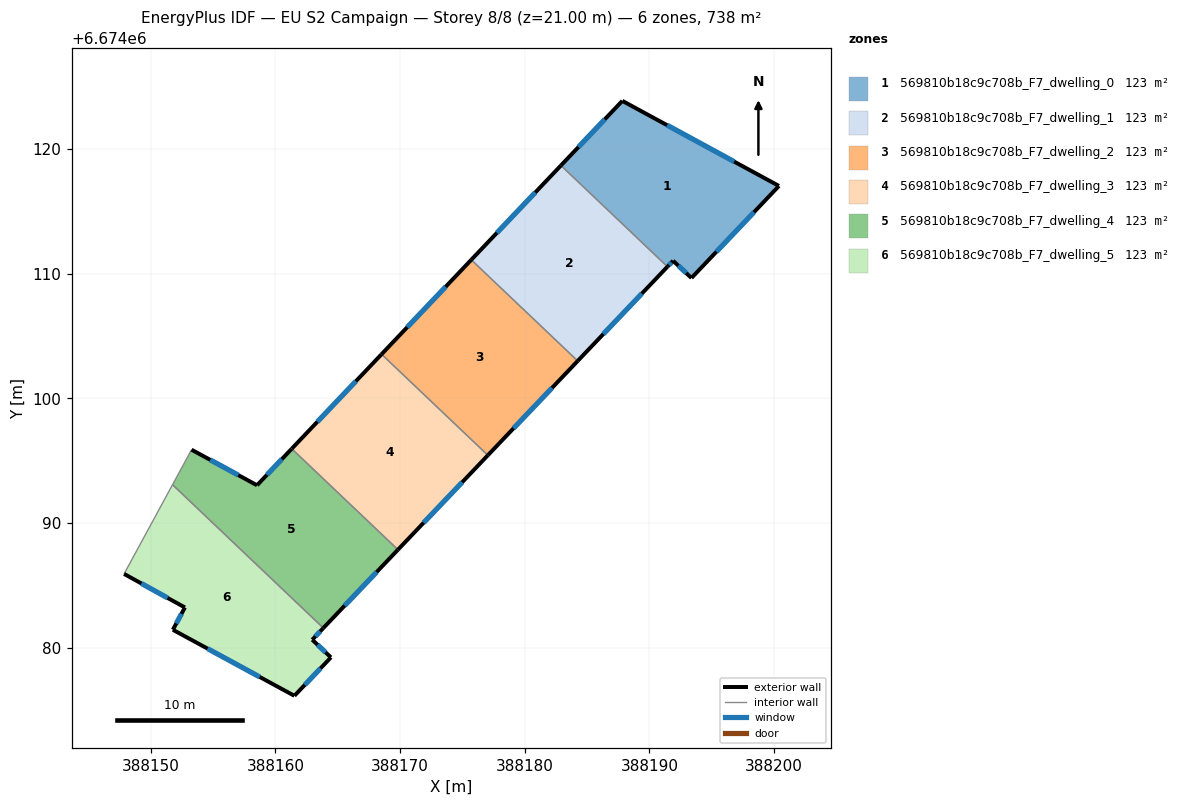
=== STOREY PLAN SPEC (per zone: floor XY polygon, exterior-wall plan segments, windows/doors) ===
zone 1: 569810b18c9c708b_F7_dwelling_0  (123.0 m²)
  floor: (388200.39, 6674117.03) (388193.37, 6674109.65) (388191.90, 6674111.03) (388191.44, 6674110.55) (388182.90, 6674118.67) (388187.82, 6674123.85)
  exterior wall: (388191.90, 6674111.03) – (388193.37, 6674109.65)  [2.0 m]
    window: (388192.32, 6674110.63) – (388192.95, 6674110.04)  [1.1 m²]
  exterior wall: (388191.44, 6674110.55) – (388191.90, 6674111.03)  [0.7 m]
    window: (388191.57, 6674110.69) – (388191.77, 6674110.89)  [0.4 m²]
  exterior wall: (388187.82, 6674123.85) – (388182.90, 6674118.67)  [7.1 m]
    window: (388186.42, 6674122.37) – (388184.31, 6674120.15)  [3.9 m²]
  exterior wall: (388200.39, 6674117.03) – (388187.82, 6674123.85)  [14.3 m]
    window: (388196.80, 6674118.98) – (388191.41, 6674121.90)  [7.9 m²]
  exterior wall: (388193.37, 6674109.65) – (388200.39, 6674117.03)  [10.2 m]
    window: (388195.37, 6674111.76) – (388198.38, 6674114.92)  [5.6 m²]
  interior walls: 1
zone 2: 569810b18c9c708b_F7_dwelling_1  (123.0 m²)
  floor: (388191.44, 6674110.55) (388184.24, 6674102.99) (388175.71, 6674111.11) (388182.90, 6674118.67)
  exterior wall: (388182.90, 6674118.67) – (388175.71, 6674111.11)  [10.4 m]
    window: (388180.84, 6674116.51) – (388177.76, 6674113.27)  [5.8 m²]
  exterior wall: (388184.24, 6674102.99) – (388191.44, 6674110.55)  [10.4 m]
    window: (388186.30, 6674105.15) – (388189.39, 6674108.39)  [5.8 m²]
  interior walls: 2
zone 3: 569810b18c9c708b_F7_dwelling_2  (123.0 m²)
  floor: (388184.24, 6674102.99) (388177.04, 6674095.43) (388168.51, 6674103.53) (388175.71, 6674111.11)
  exterior wall: (388175.71, 6674111.11) – (388168.51, 6674103.53)  [10.4 m]
    window: (388173.65, 6674108.94) – (388170.57, 6674105.70)  [5.8 m²]
  exterior wall: (388177.04, 6674095.43) – (388184.24, 6674102.99)  [10.4 m]
    window: (388179.10, 6674097.59) – (388182.19, 6674100.83)  [5.8 m²]
  interior walls: 2
zone 4: 569810b18c9c708b_F7_dwelling_3  (123.0 m²)
  floor: (388177.04, 6674095.43) (388169.83, 6674087.86) (388161.31, 6674095.95) (388168.51, 6674103.53)
  exterior wall: (388168.51, 6674103.53) – (388161.31, 6674095.95)  [10.5 m]
    window: (388166.45, 6674101.37) – (388163.37, 6674098.12)  [5.8 m²]
  exterior wall: (388169.83, 6674087.86) – (388177.04, 6674095.43)  [10.5 m]
    window: (388171.89, 6674090.02) – (388174.98, 6674093.26)  [5.8 m²]
  interior walls: 2
zone 5: 569810b18c9c708b_F7_dwelling_4  (123.0 m²)
  floor: (388169.83, 6674087.86) (388163.84, 6674081.57) (388151.75, 6674093.07) (388153.27, 6674095.87) (388158.52, 6674093.02) (388161.31, 6674095.95)
  exterior wall: (388158.52, 6674093.02) – (388153.27, 6674095.87)  [6.0 m]
    window: (388157.02, 6674093.84) – (388154.77, 6674095.06)  [3.3 m²]
  exterior wall: (388161.31, 6674095.95) – (388158.52, 6674093.02)  [4.0 m]
    window: (388160.51, 6674095.11) – (388159.32, 6674093.86)  [2.2 m²]
  exterior wall: (388163.84, 6674081.57) – (388169.83, 6674087.86)  [8.7 m]
    window: (388165.55, 6674083.37) – (388168.12, 6674086.06)  [4.8 m²]
  interior walls: 3
zone 6: 569810b18c9c708b_F7_dwelling_5  (123.0 m²)
  floor: (388163.84, 6674081.57) (388162.95, 6674080.63) (388164.45, 6674079.22) (388161.52, 6674076.13) (388151.77, 6674081.43) (388152.74, 6674083.22) (388147.86, 6674085.91) (388151.75, 6674093.07)
  exterior wall: (388151.77, 6674081.43) – (388161.52, 6674076.13)  [11.1 m]
    window: (388154.56, 6674079.92) – (388158.74, 6674077.65)  [6.1 m²]
  exterior wall: (388152.74, 6674083.22) – (388151.77, 6674081.43)  [2.0 m]
    window: (388152.46, 6674082.71) – (388152.05, 6674081.94)  [1.1 m²]
  exterior wall: (388147.86, 6674085.91) – (388152.74, 6674083.22)  [5.6 m]
    window: (388149.25, 6674085.14) – (388151.35, 6674083.99)  [3.1 m²]
  exterior wall: (388162.95, 6674080.63) – (388163.84, 6674081.57)  [1.3 m]
    window: (388163.21, 6674080.90) – (388163.59, 6674081.30)  [0.7 m²]
  exterior wall: (388164.45, 6674079.22) – (388162.95, 6674080.63)  [2.1 m]
    window: (388164.02, 6674079.62) – (388163.38, 6674080.23)  [1.1 m²]
  exterior wall: (388161.52, 6674076.13) – (388164.45, 6674079.22)  [4.3 m]
    window: (388162.36, 6674077.02) – (388163.61, 6674078.34)  [2.3 m²]
  interior walls: 2

=== DERIVED (storey summary) ===
Building: EU S2 Campaign
Storey: 8 of 8  (floor level z = 21.00 m)
Storey gross floor area: 737.8 m²
Zones on this storey: 6
  - 569810b18c9c708b_F7_dwelling_0: floor 123.0 m²; exterior wall 34.3 m (102.9 m²); 5 window(s) 18.9 m²; WWR 18.4%
  - 569810b18c9c708b_F7_dwelling_1: floor 123.0 m²; exterior wall 20.9 m (62.6 m²); 2 window(s) 11.5 m²; WWR 18.4%
  - 569810b18c9c708b_F7_dwelling_2: floor 123.0 m²; exterior wall 20.9 m (62.7 m²); 2 window(s) 11.5 m²; WWR 18.4%
  - 569810b18c9c708b_F7_dwelling_3: floor 123.0 m²; exterior wall 20.9 m (62.7 m²); 2 window(s) 11.5 m²; WWR 18.4%
  - 569810b18c9c708b_F7_dwelling_4: floor 123.0 m²; exterior wall 18.7 m (56.1 m²); 3 window(s) 10.3 m²; WWR 18.4%
  - 569810b18c9c708b_F7_dwelling_5: floor 123.0 m²; exterior wall 26.3 m (78.9 m²); 6 window(s) 14.5 m²; WWR 18.4%
Zone adjacency (shared interzone walls):
  - 569810b18c9c708b_F7_dwelling_0 ↔ 569810b18c9c708b_F7_dwelling_1
  - 569810b18c9c708b_F7_dwelling_1 ↔ 569810b18c9c708b_F7_dwelling_2
  - 569810b18c9c708b_F7_dwelling_2 ↔ 569810b18c9c708b_F7_dwelling_3
  - 569810b18c9c708b_F7_dwelling_3 ↔ 569810b18c9c708b_F7_dwelling_4
  - 569810b18c9c708b_F7_dwelling_4 ↔ 569810b18c9c708b_F7_dwelling_5